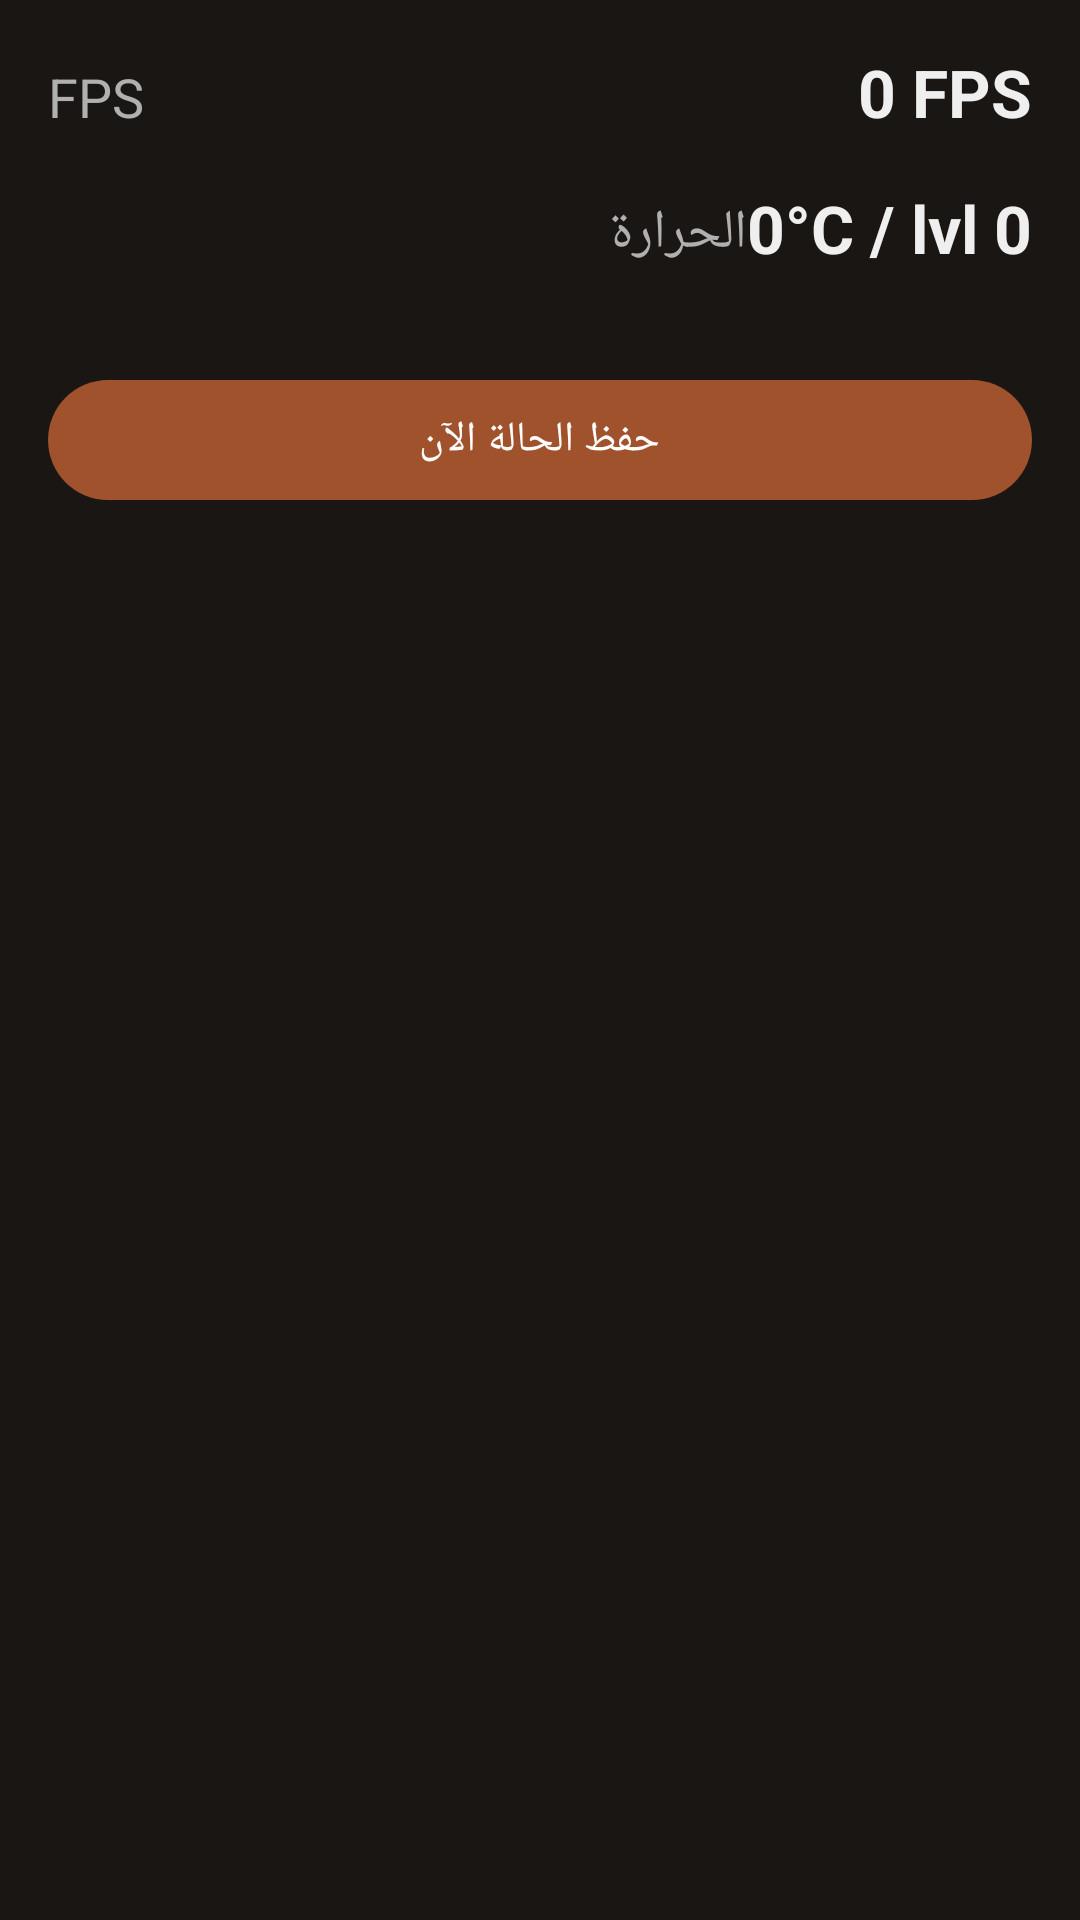

Layout XML and referenced resources for this Android screen:
<!-- AndroidManifest.xml: application theme Theme.StrongholdDroid -->
<!-- res/layout/fragment_performance.xml -->
<?xml version="1.0" encoding="utf-8"?>
<LinearLayout xmlns:android="http://schemas.android.com/apk/res/android"
    android:layout_width="match_parent"
    android:layout_height="match_parent"
    android:padding="16dp"
    android:orientation="vertical">

    <LinearLayout
        android:layout_width="match_parent"
        android:layout_height="wrap_content"
        android:orientation="horizontal">

        <TextView
            android:layout_width="0dp"
            android:layout_height="wrap_content"
            android:layout_weight="1"
            android:text="@string/fps_label"
            android:textColor="@color/text_secondary"
            android:textSize="18sp"/>

        <TextView
            android:id="@+id/fpsValue"
            android:layout_width="wrap_content"
            android:layout_height="wrap_content"
            android:text="0 FPS"
            android:textColor="@color/text_primary"
            android:textSize="22sp"
            android:textStyle="bold"/>
    </LinearLayout>

    <LinearLayout
        android:layout_width="match_parent"
        android:layout_height="wrap_content"
        android:orientation="horizontal"
        android:layout_marginTop="16dp">

        <TextView
            android:layout_width="0dp"
            android:layout_height="wrap_content"
            android:layout_weight="1"
            android:text="@string/thermal_label"
            android:textColor="@color/text_secondary"
            android:textSize="18sp"/>

        <TextView
            android:id="@+id/thermalValue"
            android:layout_width="wrap_content"
            android:layout_height="wrap_content"
            android:text="0°C / lvl 0"
            android:textColor="@color/text_primary"
            android:textSize="22sp"
            android:textStyle="bold"/>
    </LinearLayout>

    <com.google.android.material.button.MaterialButton
        android:id="@+id/saveStateBtn"
        android:layout_width="match_parent"
        android:layout_height="wrap_content"
        android:layout_marginTop="32dp"
        android:text="@string/save_state_now"/>

</LinearLayout>
<!-- resources referenced by this layout -->
<resources>
  <color name="text_primary">#EFEFEF</color>
  <color name="text_secondary">#B0B0B0</color>
  <string name="fps_label">FPS</string>
  <string name="save_state_now">حفظ الحالة الآن</string>
  <string name="thermal_label">الحرارة</string>
  <style name="Theme.StrongholdDroid" parent="Theme.Material3.DayNight.NoActionBar">
          <item name="colorPrimary">@color/brand_primary</item>
          <item name="colorPrimaryDark">@color/brand_primary_dark</item>
          <item name="colorAccent">@color/brand_accent</item>
          <item name="android:colorBackground">@color/brand_background</item>
          <item name="android:windowBackground">@color/brand_background</item>
      </style>
  <color name="brand_primary">#A0522D</color>
  <color name="brand_primary_dark">#6B3410</color>
  <color name="brand_accent">#F4A460</color>
  <color name="brand_background">#1A1614</color>
</resources>
